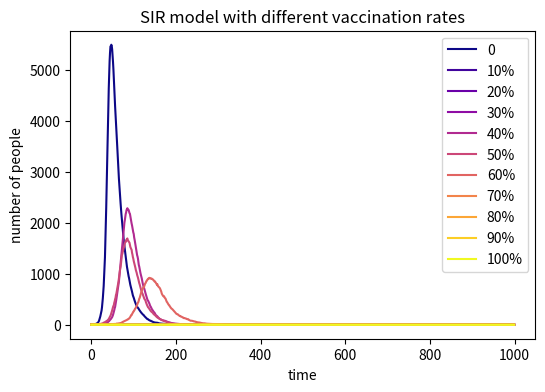

The script that saved this image:

# import necessary libraries
import numpy as np
import matplotlib.pyplot as plt
from matplotlib import cm

# define basic concepts(overall) of the model
vaccination_percentage = [0, 0.1, 0.2, 0.3, 0.4, 0.5, 0.6, 0.7, 0.8, 0.9, 1]
beta = 0.3
gamma = 0.05
infected_total = []

# in loop for every vaccination percentage
for per in vaccination_percentage:
    
    # define basic concept of the model in the loop
    N = [10000]
    infected = [1]
    recovered = [0]
    susceptible = [(N[0] - infected[0] - recovered[0]) * (1 - per)]

    # loop for 1000 times
    for i in range(1, 1000):

        rd_1 = np.random.choice(range(2), infected[i - 1], p = [1 - gamma, gamma])
        num_recovered = sum(rd_1)

        pro_infect = beta * infected[i - 1] / N[0]
        rd_2 = np.random.choice(range(2), int(susceptible[i - 1]), p = [1 - pro_infect, pro_infect])
        num_infected = sum(rd_2)

        # update
        infected.append(infected[i - 1] + num_infected - num_recovered)
        recovered.append(recovered[i - 1] + num_recovered)
        susceptible.append(susceptible[i - 1] - num_infected)
    # add in the list of total, prepare for the drawing part
    infected_total.append(infected)

# draw figure
plt.figure(figsize = (6, 4), dpi = 150)

colormap = cm.get_cmap('plasma', len(vaccination_percentage)) 

plt.plot(infected_total[0], label='0', color = colormap(0))
for i in range(1, 11):
    plt.plot(infected_total[i], label = str(int(vaccination_percentage[i] * 100)) + '%', color = colormap(i))

plt.xlabel('time')
plt.ylabel('number of people')
plt.title('SIR model with different vaccination rates')
plt.legend()

plt.show()